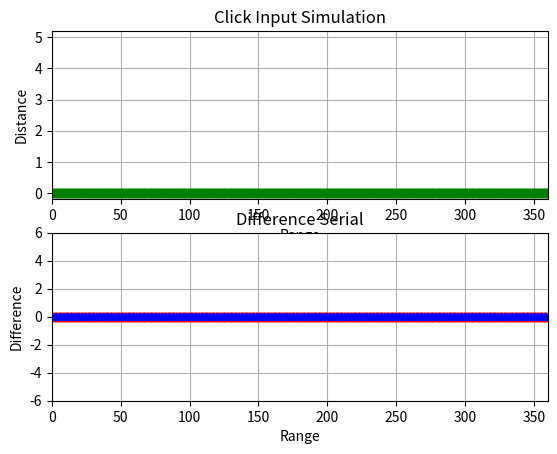

Recreate this plot in Python.
from __future__ import print_function
from datetime import datetime

import matplotlib.pyplot as plt
import matplotlib.animation as animation

import numpy as np
from scipy import signal

import random
import math


x = 0
y = 0

scan_range = 360#120
scan_distance = 5.0
frame_rate = 1

user_found = False
user_size_max = 7
user_size_min = 5
user_arm_size= 1
user_arm_size_max = 2
user_arm_size_min = 1
user_distance_diff = 0.2

data = np.zeros(scan_range)
data_range = np.linspace(1,scan_range,scan_range)

data_user_mask = np.ones(scan_range)

data_diff = np.zeros(scan_range-1)
data_diff_range = np.linspace(1,scan_range-1,scan_range-1)

data_smoothed = np.zeros(scan_range)
data_smoothed_range = np.linspace(1,scan_range,scan_range)

data_peak = np.zeros(scan_range)
data_peak_range = np.linspace(1,scan_range,scan_range)

status = 0

def enter_axes(event):
	#print('enter_axes', event.inaxes)
	event.inaxes.patch.set_facecolor('white')
	event.canvas.draw()

def leave_axes(event):
	#print('leave_axes', event.inaxes)
	event.inaxes.patch.set_facecolor('white')
	event.canvas.draw()

def enter_figure(event):
	#print('enter_figure', event.canvas.figure)
	event.canvas.figure.patch.set_facecolor('white')
	event.canvas.draw()

def leave_figure(event):
	#print('leave_figure', event.canvas.figure)
	event.canvas.figure.patch.set_facecolor('white')
	event.canvas.draw()

def onClick(event):

	global data

	if event.xdata == None or event.ydata == None:

		data = data_reset(data)

	else:

		x, y = int(round(event.xdata)), event.ydata

		if event.button == 1:

			data = data_reset(data)

			data = data_add_people(data, x, y)

		elif event.button == 3:

			data = data_add_people(data, x, y)

		elif event.button == 2:

			data = data_smooth(data,5)

		else:

			pass

	data_diff = np.diff(data)
	data_smoothed = data_smooth(data,5)
	data_smoothed = data_smooth(data,5)
	#data_peak = data_findpeak(data_smoothed)
	data_peak = data_detect(data)

	#print (data - data_peak)
	axlines[0].set_ydata(data)
	bxlines[0].set_ydata(data_diff)
	bxlines[1].set_ydata(data_smoothed)
	bxlines[2].set_ydata(data_peak)

def onRelease(event):

	pass

def data_add_people(data, x, y):

	x_offset = int(round(user_size_max/2))

	if y <= scan_distance:

		data[x-x_offset:x+x_offset+1] = [y]*user_size_max

	else:

		data[x-x_offset:x+x_offset+1] = [0]*user_size_max

	return data

def data_reset(data):

	data = np.zeros(scan_range)

	return data

def data_smooth(y, box_pts):

	box = np.ones(box_pts)/box_pts

	y_smooth = np.convolve(y, box, mode='same')

	return y_smooth

def data_findpeak(data):

	peakind = signal.find_peaks_cwt(data, np.arange(1,5))

	data_out = np.zeros(scan_range)

	#TODO: data_mask_generate(data,mask)
	for index in peakind:

		data_out[index-1] = 1
		index += 1

	return data_out

def data_mask_generate(data,mask):

	data_out = np.zeros(scan_range)

	for index in mask:

		data_out[int(index-1)] = 1
		index += 1

	return data_out

def data_detect(data):

	#Finding objects
	data_diff_left = np.diff(data)
	data_diff_left = np.append(data_diff_left,0)

	data_ = data[::-1]
	data_diff_right = np.diff(data_)
	data_diff_right = np.append(data_diff_right,0)

	data_mask_left = data_object_filter(data_diff_left)
	data_mask_right = data_object_filter(data_diff_right)
	data_object_mask = data_mask_left * data_mask_right[::-1]

	return data_object_mask

def data_object_filter(data):

	data_out = np.zeros(scan_range)
	data_out_range = np.linspace(1,scan_range,scan_range)

	is_object = False

	for index in data_out_range:

		if is_object == True:

			if data[int(index-1)] <= -user_distance_diff:

				is_object = False

			else:

				pass

			data_out[int(index-1)] = 1

		else:

			if data[int(index-1)] >= user_distance_diff:

				is_object = True

		index += index

	return data_out

def data_object_detect(data_raw,data):

	data_diff = np.diff(data)
	data_diff = np.append(data_diff,0)

	data_out = np.zeros(scan_range)
	data_out_range = np.linspace(1,scan_range,scan_range)

	is_object = False
	list_object_info = []
	object_center, object_distance, object_type, object_leftedge, object_rightedge, object_width = 0,0,0,0,0,0

	for index in data_out_range:

		if is_object == True:

			if data_diff[int(index-1)] <= -user_distance_diff:

				is_object = False
				object_rightedge = int(index-1)
				object_width = object_rightedge - object_leftedge
				object_center = int(round((object_rightedge+object_leftedge)/2))
				object_distance = data_raw[int(object_center-1)]

				if object_width>0 and object_width<=user_arm_size:

					object_type = 2

				elif object_width>user_arm_size and object_width <= user_size_min:

					object_type = 3

				elif object_width>user_size_min and object_width <= user_size_max:

					object_type = 1

				else:

					object_type = 0

				list_object_info.append([object_center,object_distance,object_type,object_leftedge,object_rightedge,object_width])

			else:

				pass

			data_out[int(index-1)] = 1

		else:

			if data_diff[int(index-1)] >= user_distance_diff:

				is_object = True
				object_leftedge = int(index-1)

		index += index

	return list_object_info

def data_crop(data,config):

	#object_center, object_distance, object_type, object_leftedge, object_rightedge, object_width
	mask_ = range(config[3],config[4]+1,1)

	data_out = data_mask_generate(data,mask_)

	return data_out

def timer_callback(axes):

	axes.set_title('Click Input Simulation. Time: %s' % datetime.now())
	axes.figure.canvas.draw()

def animation_init():

	return lines

def animation_update(i):

	return lines


#####################################
fig = plt.figure('Figure Simulator')

ax = fig.add_subplot(211)
ax.set_title('Click Input Simulation')
ax.set_xlabel('Range')
ax.set_ylabel('Distance')
ax.set_xlim(0, scan_range)
ax.set_ylim(-0.2, scan_distance+0.2)
ax.set_autoscalex_on(False)
ax.set_autoscaley_on(False)
ax.grid(True)

axline1, = ax.plot(data_range, data,'go')
axlines = [axline1, ]

bx = fig.add_subplot(212)
bx.set_title('Difference Serial')
bx.set_xlabel('Range')
bx.set_ylabel('Difference')
bx.set_xlim(0, scan_range)
bx.set_ylim(-1.2*scan_distance, 1.2*scan_distance)
bx.set_autoscalex_on(False)
bx.set_autoscaley_on(False)
bx.grid(True)

bxline1, = bx.plot(data_diff_range, data_diff, 'ro')
bxline2, = bx.plot(data_smoothed_range, data_smoothed, 'g-')
bxline3, = bx.plot(data_peak_range, data_peak, 'b*')
bxlines = [bxline1, bxline2, bxline3, ]

lines = axlines.append(bxlines)

#fig.canvas.mpl_connect('figure_enter_event', enter_figure)
#fig.canvas.mpl_connect('figure_leave_event', leave_figure)
#fig.canvas.mpl_connect('axes_enter_event', enter_axes)
#fig.canvas.mpl_connect('axes_leave_event', leave_axes)

fig.canvas.mpl_connect('button_press_event', onClick)
fig.canvas.mpl_connect('button_release_event', onRelease)

timer = fig.canvas.new_timer(interval=100)
timer.add_callback(timer_callback, ax)
timer.start()

ani = animation.FuncAnimation(fig, animation_update, init_func=animation_init, frames=1, interval=100)

plt.autoscale(enable=False, axis='both', tight=None)
plt.show()
